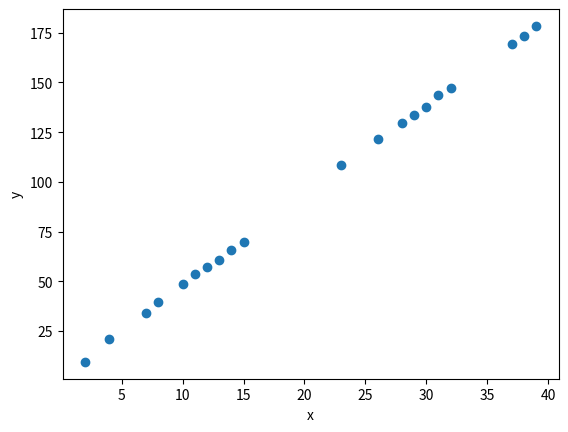
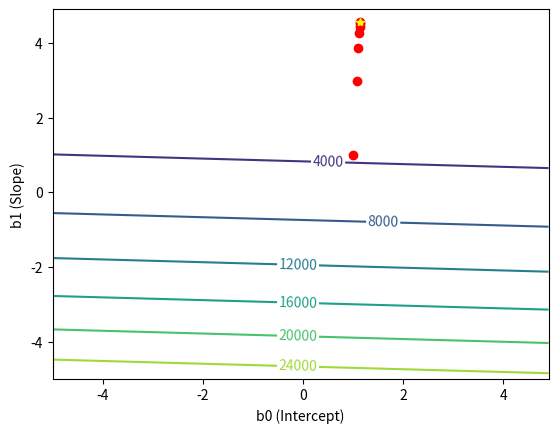
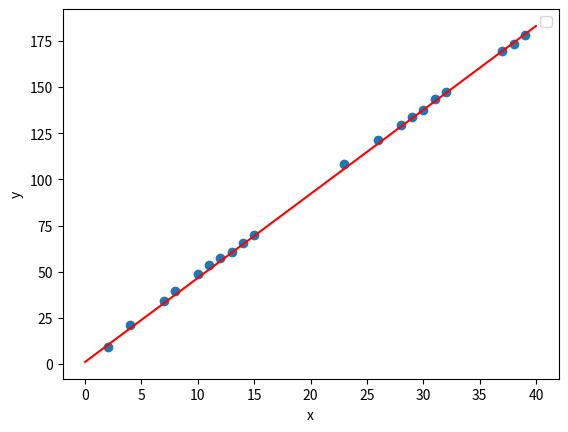

These charts were generated, in order, by the following Python code:
# -*- coding: utf-8 -*-
import numpy as np
import matplotlib.pyplot as plt


## user-defined functions -----
def simulator(n, sig):
    x = np.random.choice(2*n, n, replace=False)
    x.sort()
    
    e = np.random.normal(0, sig, n)
    y = 3.2 + 4.5*x + e
    
    x = np.expand_dims(x, axis=1)
    y = np.expand_dims(y, axis=1)
   
    sim_data = np.concatenate((x, y), axis=1)
    return sim_data

def sse(x, y, b0, b1):
    hat = b0 + b1*x

    sse = 1/(2*len(x)) * np.sum(np.power(y - hat, 2))
    return sse

def sse_grid(x, y, bb0, bb1):
    grid_size = bb0.shape

    ee = np.empty(shape=grid_size)
    row_size = grid_size[0]
    col_size = grid_size[1]

    for i in range(row_size):
        for j in range(col_size):
            ee[i,j] = sse(x, y, bb0[i,j], bb1[i,j])

    return ee

def gradient_learner(x, y, b0, b1, alpha):
    # estimation
    hat = b0 + b1*x

    # calculate derivatives
    wrt_b0 = 1/len(x) * np.sum(hat - y)
    wrt_b1 = 1/len(x) * np.sum(np.multiply((hat - y), x))

    # update
    new_b0 = b0 - alpha * wrt_b0
    new_b1 = b1 - alpha * wrt_b1

    updated = [new_b0, new_b1]
    return updated


## problem a -----
sim_data = simulator(20, 1)
x = sim_data[:,0]
y = sim_data[:,1]

fig1, ax1 = plt.subplots(dpi=300)
ax1.scatter(x, y)
plt.xlabel('x')
plt.ylabel('y')


## problem b -----
alpha = 0.001
init_pt = [1, 1]
tol = 1.5
max_iter = 1000

cnt = 1
params = list()
fvals = list()

params.append(init_pt)
e = sse(x, y, init_pt[0], init_pt[1])
fvals.append(e)
# fvals.append(sse(x, y, init_pt[0], init_pt[1]))
params.append(gradient_learner(x, y, init_pt[0], init_pt[1], alpha))
while True:
    param = params[cnt]
    e = sse(x, y, param[0], param[1])
    fvals.append(e)
    # fvals.append(sse(x, y, param[0], param[1]))

    if (fvals[cnt]) < tol or cnt >= max_iter:
        break
    else:
        new_param = gradient_learner(x, y, param[0], param[1], alpha)
        params.append(new_param)
        cnt += 1


## problem c -----
bb0, bb1 = np.meshgrid(np.arange(-5, 5, 0.1), np.arange(-5, 5, 0.1))
ee = sse_grid(x, y, bb0, bb1)

b0_search = [p[0] for p in params]
b1_search = [p[1] for p in params]

fig2, ax2 = plt.subplots(dpi=300)
cp = ax2.contour(bb0, bb1, ee)
ax2.clabel(cp, inline=True, fontsize=10)
ax2.scatter(b0_search, b1_search, color='red')
ax2.plot(b0_search[-1], b1_search[-1], marker='*', color='yellow')
plt.xlabel('b0 (Intercept)')
plt.ylabel('b1 (Slope)')

best_param = params[-1]
x4fit = np.arange(0, 40, 0.01)
y4fit = best_param[0] + best_param[1]*x4fit

fig3, ax3 = plt.subplots(dpi=300)
ax3.scatter(x, y)
ax3.plot(x4fit, y4fit, color='red')
plt.xlabel('x')
plt.ylabel('y')
plt.legend()